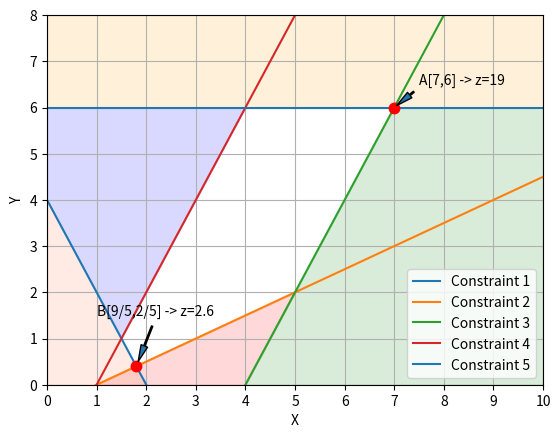

Here is the Python script that generated this plot:
import numpy as np
import matplotlib.pyplot as plt
from scipy import optimize

def c1(x):
    y = 4 - 2*x
    return y

def c2(x):
    y = (1/2)*(x-1)
    return y

def c3(x):
    y =  2*x-8
    return y

def c4(x):
    y =  2*(x - 1)
    return y

def objectiveFunction(x,y):
    return x+2*y


xmin = 0
xmax = 10
dx = 0.1

N = int ((xmax - xmin)/dx )
x = np.linspace(xmin , xmax , N+1)

z1=c1(x)
z2=c2(x)
z3=c3(x)
z4=c4(x)

plt.plot(x,z1, label='Constraint 1')
plt.plot(x,z2, label='Constraint 2')
plt.plot(x,z3, label='Constraint 3')
plt.plot(x,z4, label='Constraint 4')
plt.axhline(y=6, label='Constraint 5')


plt.fill_between([4, 7, 10], [0, 6, 6], color='g', alpha=0.15)
plt.fill_between([0, 1.5, 4], [6, 6, 6], [4,1,6] ,color='b', alpha=0.15)
plt.fill_between([1, 4, 5], [0,1.5,2], [0,0,2] ,color='r', alpha=0.15)
plt.fill_between([0, 2], [4,0],color='coral', alpha=0.15)
plt.fill_between([0, 10], [6,6],[8,8],color='orange', alpha=0.15)


# anotaciones en el plot Punto 1
Z = objectiveFunction(7,6) # point 1
flechas = dict(shrink=.1, width=1, headwidth=5)
plt.plot(7, 6, 'r.', ms=15)
plt.annotate(f'A[7,6] -> z={Z}', xy=(7, 6), xytext=(7.5, 6.5), arrowprops=flechas)

# anotaciones en el plot Punto 2
Z = objectiveFunction(9/5,2/5) # point 2
plt.plot(9/5,2/5, 'r.', ms=15)
plt.annotate(f'B[9/5,2/5] -> z={Z}', xy=(9/5, 2/5), xytext=(1, 1.5), arrowprops=flechas)
    

plt.xlim([xmin,xmax])
plt.ylim([xmin,8])
plt.xticks(np.arange(min(x), max(x)+1, 1.0))
plt.xlabel('X')
plt.ylabel('Y')
plt.legend()
plt.grid()

